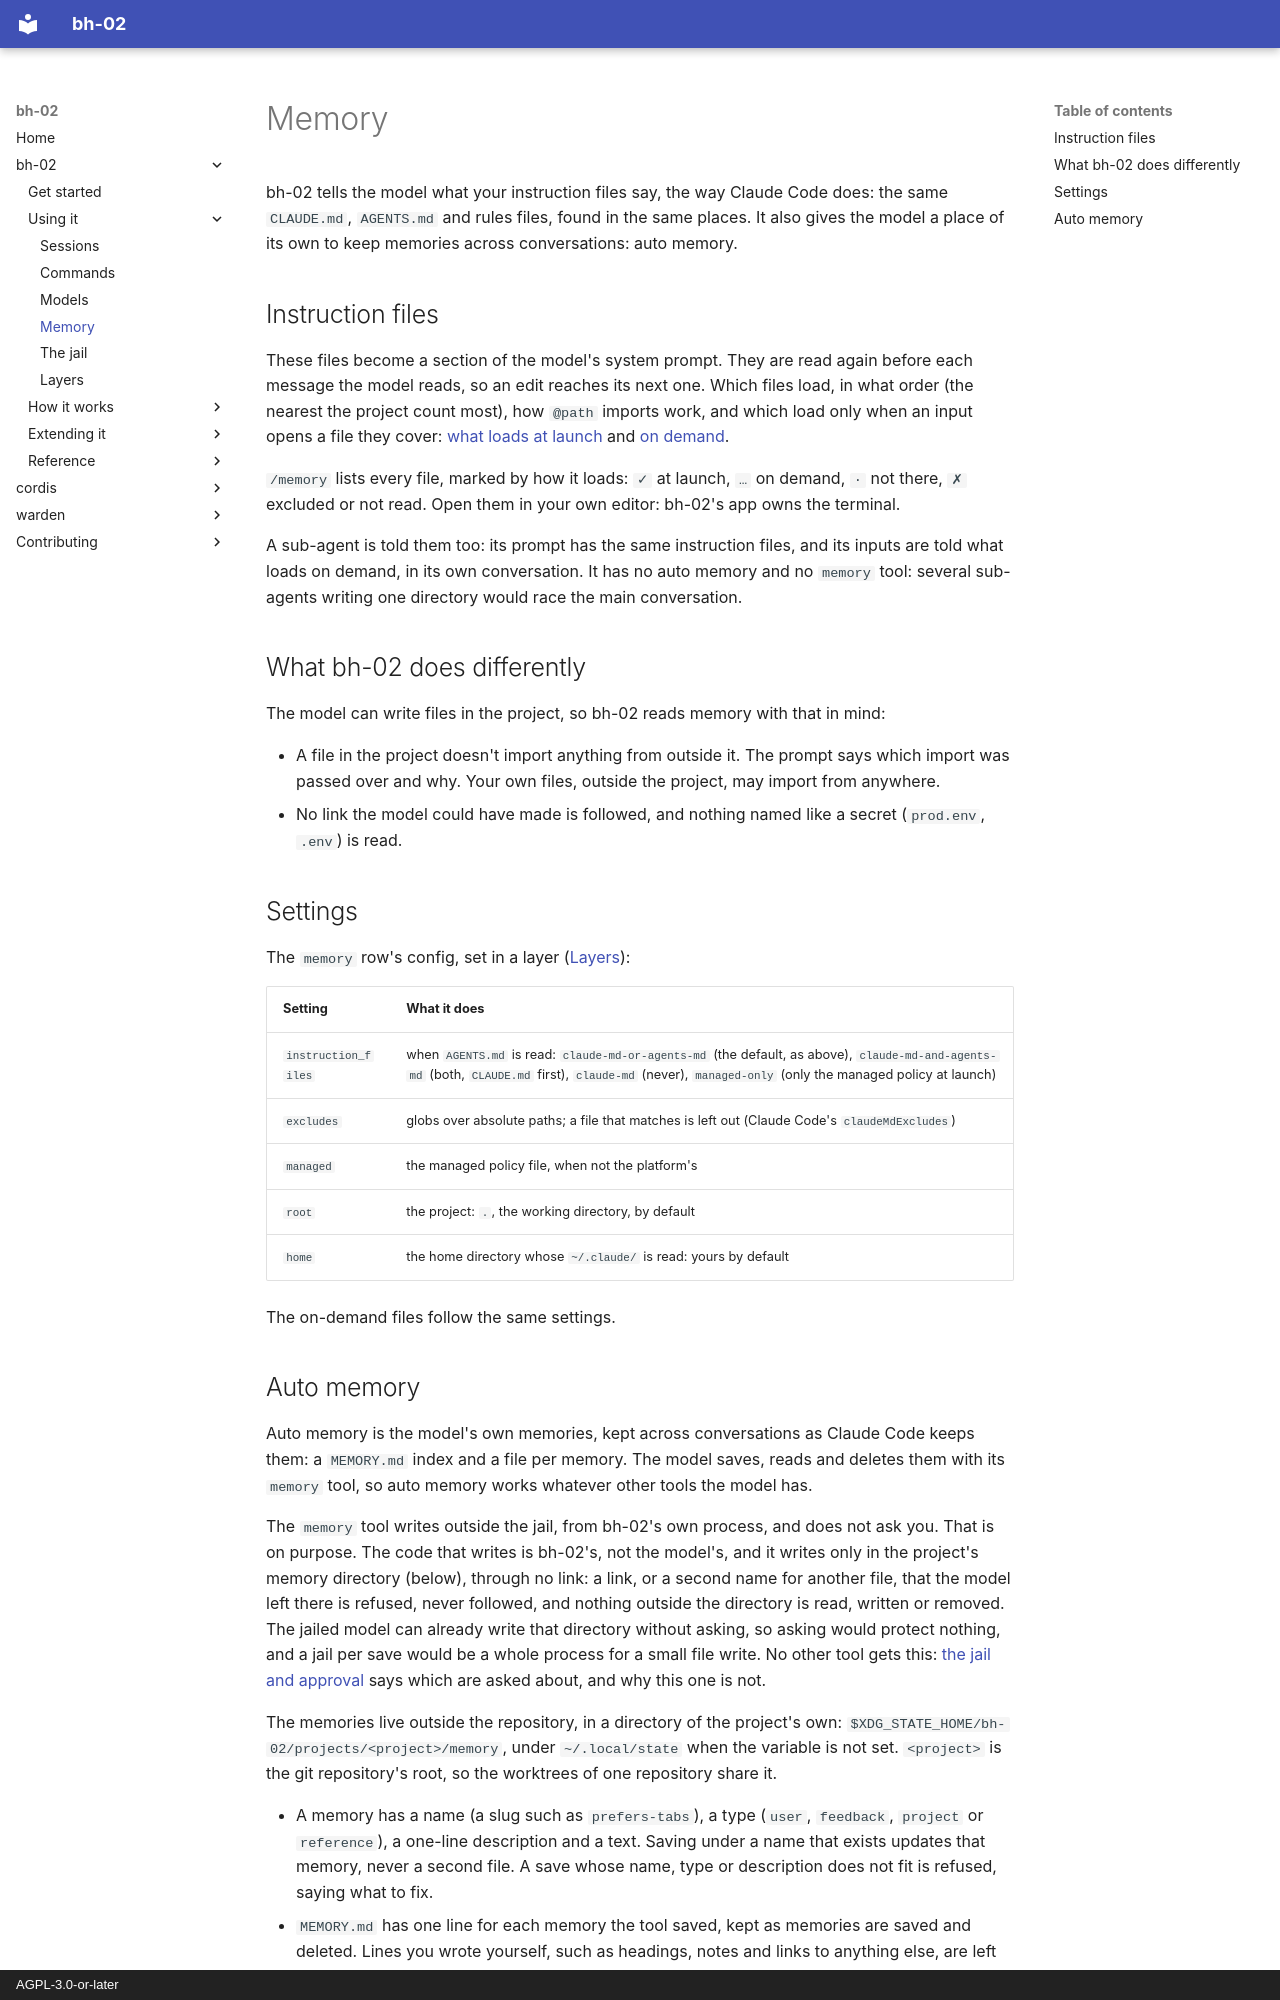

repository: bruk-io/bh-02 · page: bh-02/using/memory/index.html · generator: mkdocs · copyright: AGPL-3.0-or-later

# Memory

bh-02 tells the model what your instruction files say, the way Claude Code does: the same
`CLAUDE.md`, `AGENTS.md` and rules files, found in the same places. It also gives the model a
place of its own to keep memories across conversations: auto memory.

## Instruction files

These files become a section of the model's system prompt. They are read again before each
message the model reads, so an edit reaches its next one. Which files load, in what order (the
nearest the project count most), how `@path` imports work, and which load only when an input
opens a file they cover: [what loads at launch](../reference/plugins/memory.md#what-loads-at-launch)
and [on demand](../reference/plugins/memory.md#what-loads-on-demand).

`/memory` lists every file, marked by how it loads: `✓` at launch, `…` on demand, `·` not there,
`✗` excluded or not read. Open them in your own editor: bh-02's app owns the terminal.

A sub-agent is told them too: its prompt has the same instruction files, and its inputs are told
what loads on demand, in its own conversation. It has no auto memory and no `memory` tool: several
sub-agents writing one directory would race the main conversation.

## What bh-02 does differently

The model can write files in the project, so bh-02 reads memory with that in mind:

- A file in the project doesn't import anything from outside it. The prompt says which import was
  passed over and why. Your own files, outside the project, may import from anywhere.
- No link the model could have made is followed, and nothing named like a secret
  (`prod.env`, `.env`) is read.

## Settings

The `memory` row's config, set in a layer ([Layers](layers.md)):

| Setting | What it does |
|---|---|
| `instruction_files` | when `AGENTS.md` is read: `claude-md-or-agents-md` (the default, as above), `claude-md-and-agents-md` (both, `CLAUDE.md` first), `claude-md` (never), `managed-only` (only the managed policy at launch) |
| `excludes` | globs over absolute paths; a file that matches is left out (Claude Code's `claudeMdExcludes`) |
| `managed` | the managed policy file, when not the platform's |
| `root` | the project: `.`, the working directory, by default |
| `home` | the home directory whose `~/.claude/` is read: yours by default |

The on-demand files follow the same settings.
